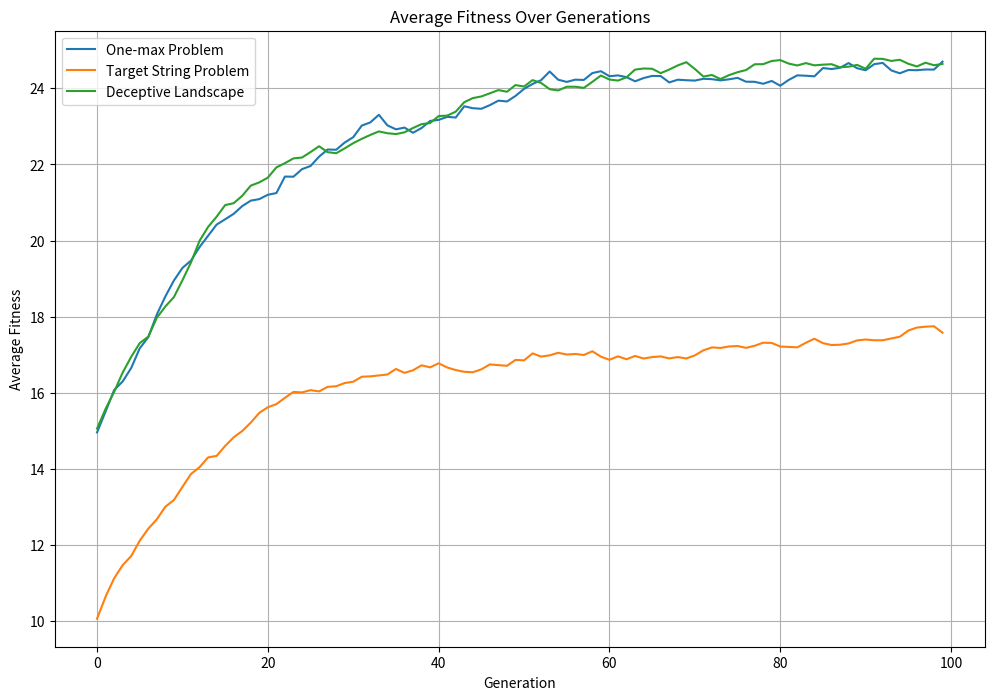

Reproduce this figure in Python.
import random
import matplotlib.pyplot as plt

# Parameters
solution_size = 30
population_size = 1000
generations = 100
mutation_rate = 0.01
elite_size = 2


def generate_solution(solution_size):
    return ''.join(random.choice('01') for _ in range(solution_size))


def generate_population(population_size, solution_size):
    return [generate_solution(solution_size) for _ in range(population_size)]


def mutate(solution):
    return ''.join('1' if bit == '0' and random.random() < mutation_rate else
                   '0' if bit == '1' and random.random() < mutation_rate else
                   bit for bit in solution)


def one_point_crossover(parent1, parent2):
    crossover_point = random.randint(1, len(parent1) - 1)
    return parent1[:crossover_point] + parent2[crossover_point:], parent2[:crossover_point] + parent1[crossover_point:]


def roulette_wheel_selection(population, fitness_scores):
    total_fitness = sum(fitness_scores)
    selection_probs = [fitness / total_fitness for fitness in fitness_scores]
    return random.choices(population, weights=selection_probs, k=len(population))


def elitism(population, fitness_scores):
    sorted_population = sorted(zip(population, fitness_scores), key=lambda x: x[1], reverse=True)
    elite = [individual for individual, _ in sorted_population[:elite_size]]
    return elite


def fitness_one_max(solution):
    return sum(bit == '1' for bit in solution)


def fitness_target_string(solution, target):
    return sum(s == t for s, t in zip(solution, target))


def fitness_deceptive(solution):
    count_ones = sum(bit == '1' for bit in solution)
    return 2 * len(solution) if count_ones == 0 else count_ones


def run_genetic_algorithm(fitness_func, additional_args=None):
    population = generate_population(population_size, solution_size)
    average_fitness_history = []

    for _ in range(generations):
        fitness_scores = [fitness_func(individual, *additional_args) if additional_args else fitness_func(individual) for individual in population]
        elite = elitism(population, fitness_scores)
        selected_population = roulette_wheel_selection(population, fitness_scores)
        selected_population = selected_population[:-elite_size]

        new_population = elite
        while len(new_population) < population_size:
            parent1, parent2 = random.sample(selected_population, 2)
            child1, child2 = one_point_crossover(parent1, parent2)
            new_population.extend([mutate(child1), mutate(child2)])

        population = new_population[:population_size]
        average_fitness = sum(fitness_scores) / len(fitness_scores)
        average_fitness_history.append(average_fitness)

    return average_fitness_history


# Running for each problem
# 1.1 One-max Problem
one_max_history = run_genetic_algorithm(fitness_one_max)

# 1.2 Target String Problem
target_string = "11001010101100101010"
target_string_history = run_genetic_algorithm(fitness_target_string, [target_string])

# 1.3 Deceptive Landscape
deceptive_history = run_genetic_algorithm(fitness_deceptive)

# Plotting the results for each problem
plt.figure(figsize=(12, 8))
plt.plot(one_max_history, label='One-max Problem')
plt.plot(target_string_history, label='Target String Problem')
plt.plot(deceptive_history, label='Deceptive Landscape')
plt.title('Average Fitness Over Generations')
plt.xlabel('Generation')
plt.ylabel('Average Fitness')
plt.legend()
plt.grid(True)
plt.savefig('genetic_algorithm_results.png', bbox_inches='tight')
plt.show()
